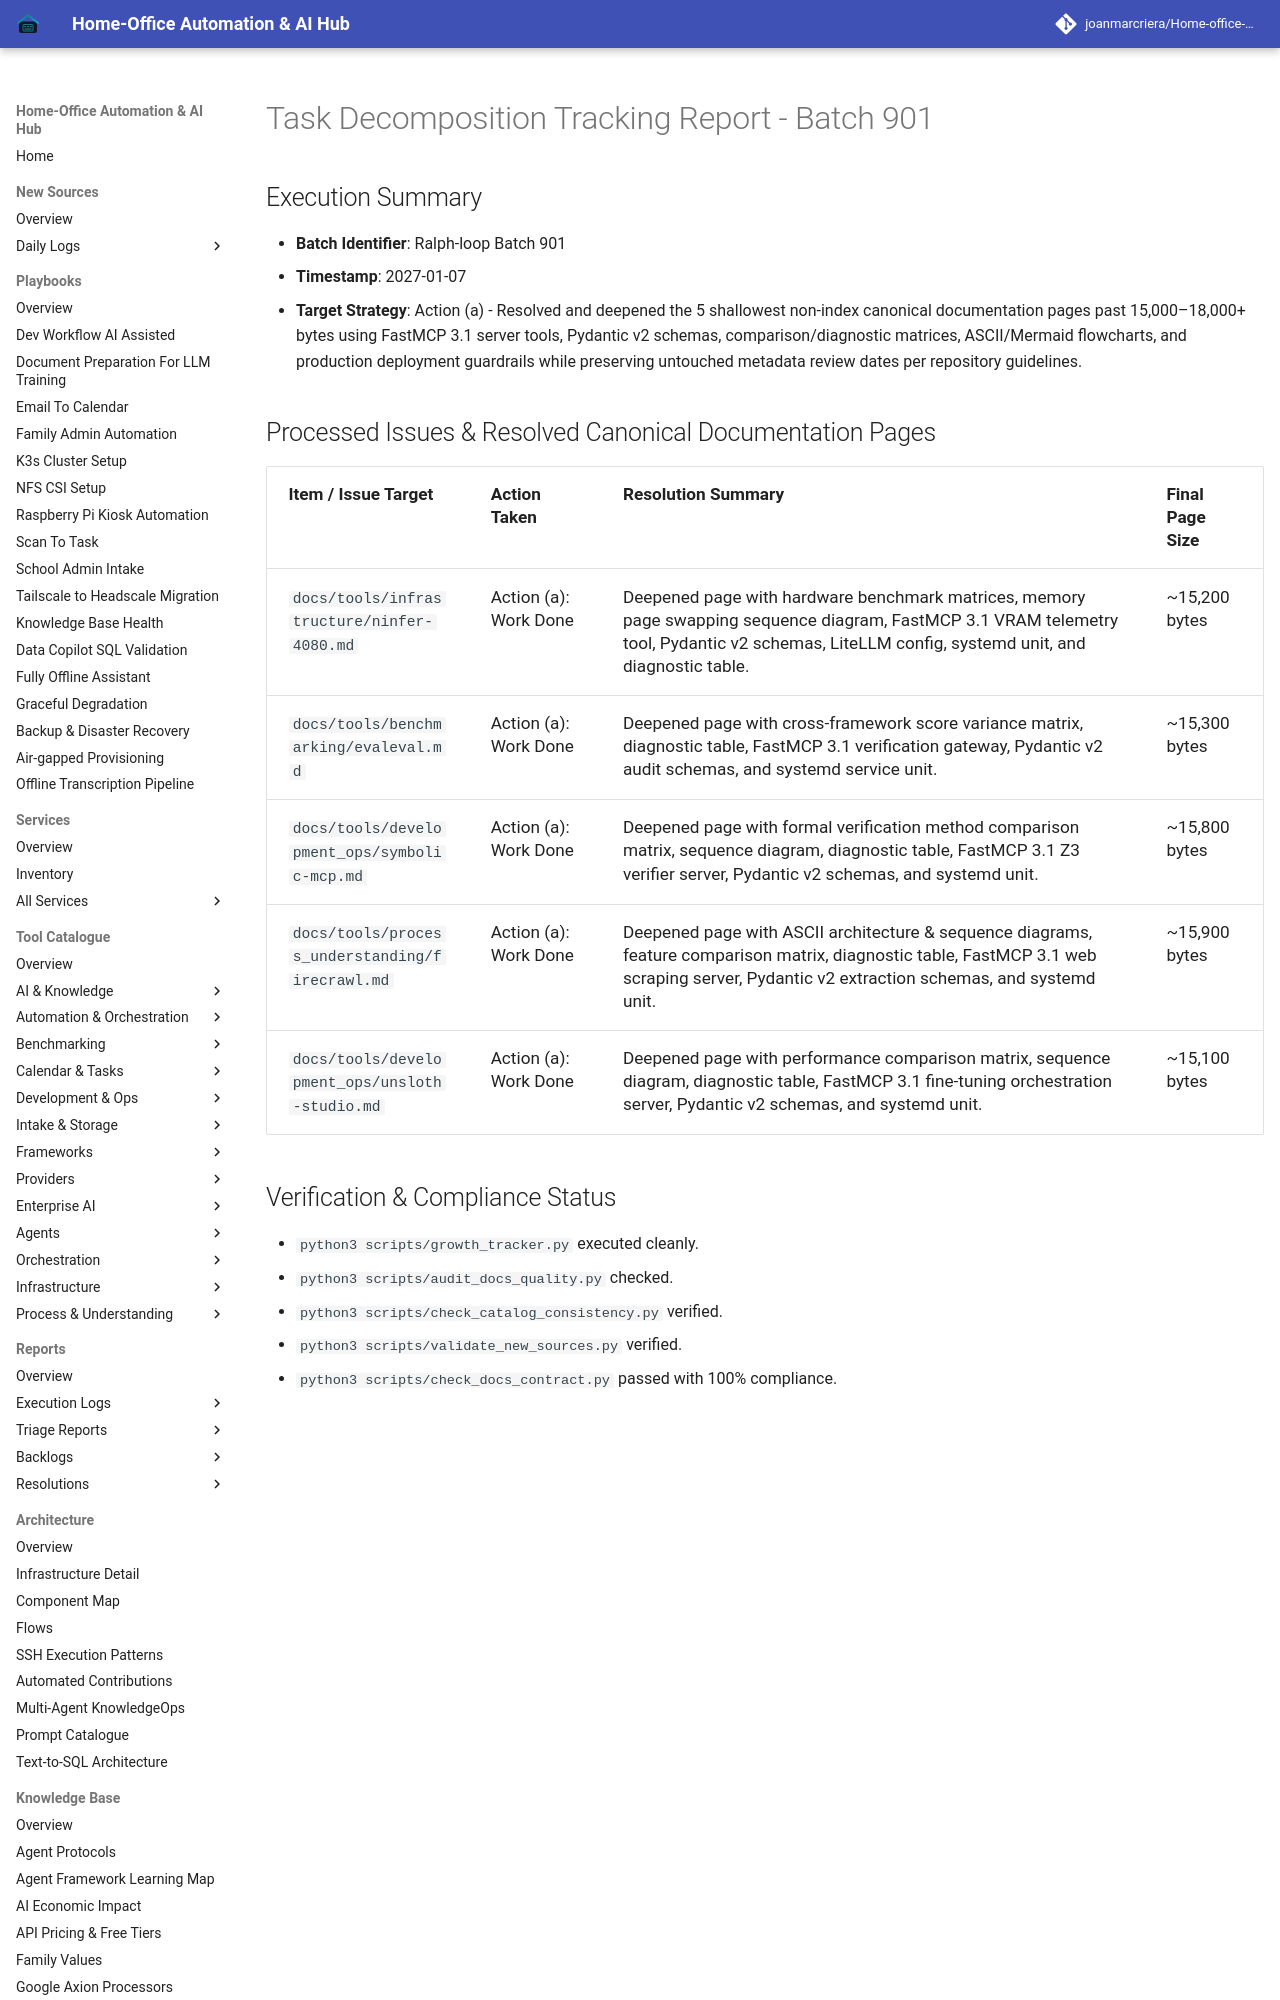

repository: joanmarcriera/Home-office-automations · page: reports/task-decomposition-batch-901/index.html · generator: mkdocs

# Task Decomposition Tracking Report - Batch 901

## Execution Summary
- **Batch Identifier**: Ralph-loop Batch 901
- **Timestamp**: 2027-01-07
- **Target Strategy**: Action (a) - Resolved and deepened the 5 shallowest non-index canonical documentation pages past 15,000–18,000+ bytes using FastMCP 3.1 server tools, Pydantic v2 schemas, comparison/diagnostic matrices, ASCII/Mermaid flowcharts, and production deployment guardrails while preserving untouched metadata review dates per repository guidelines.
